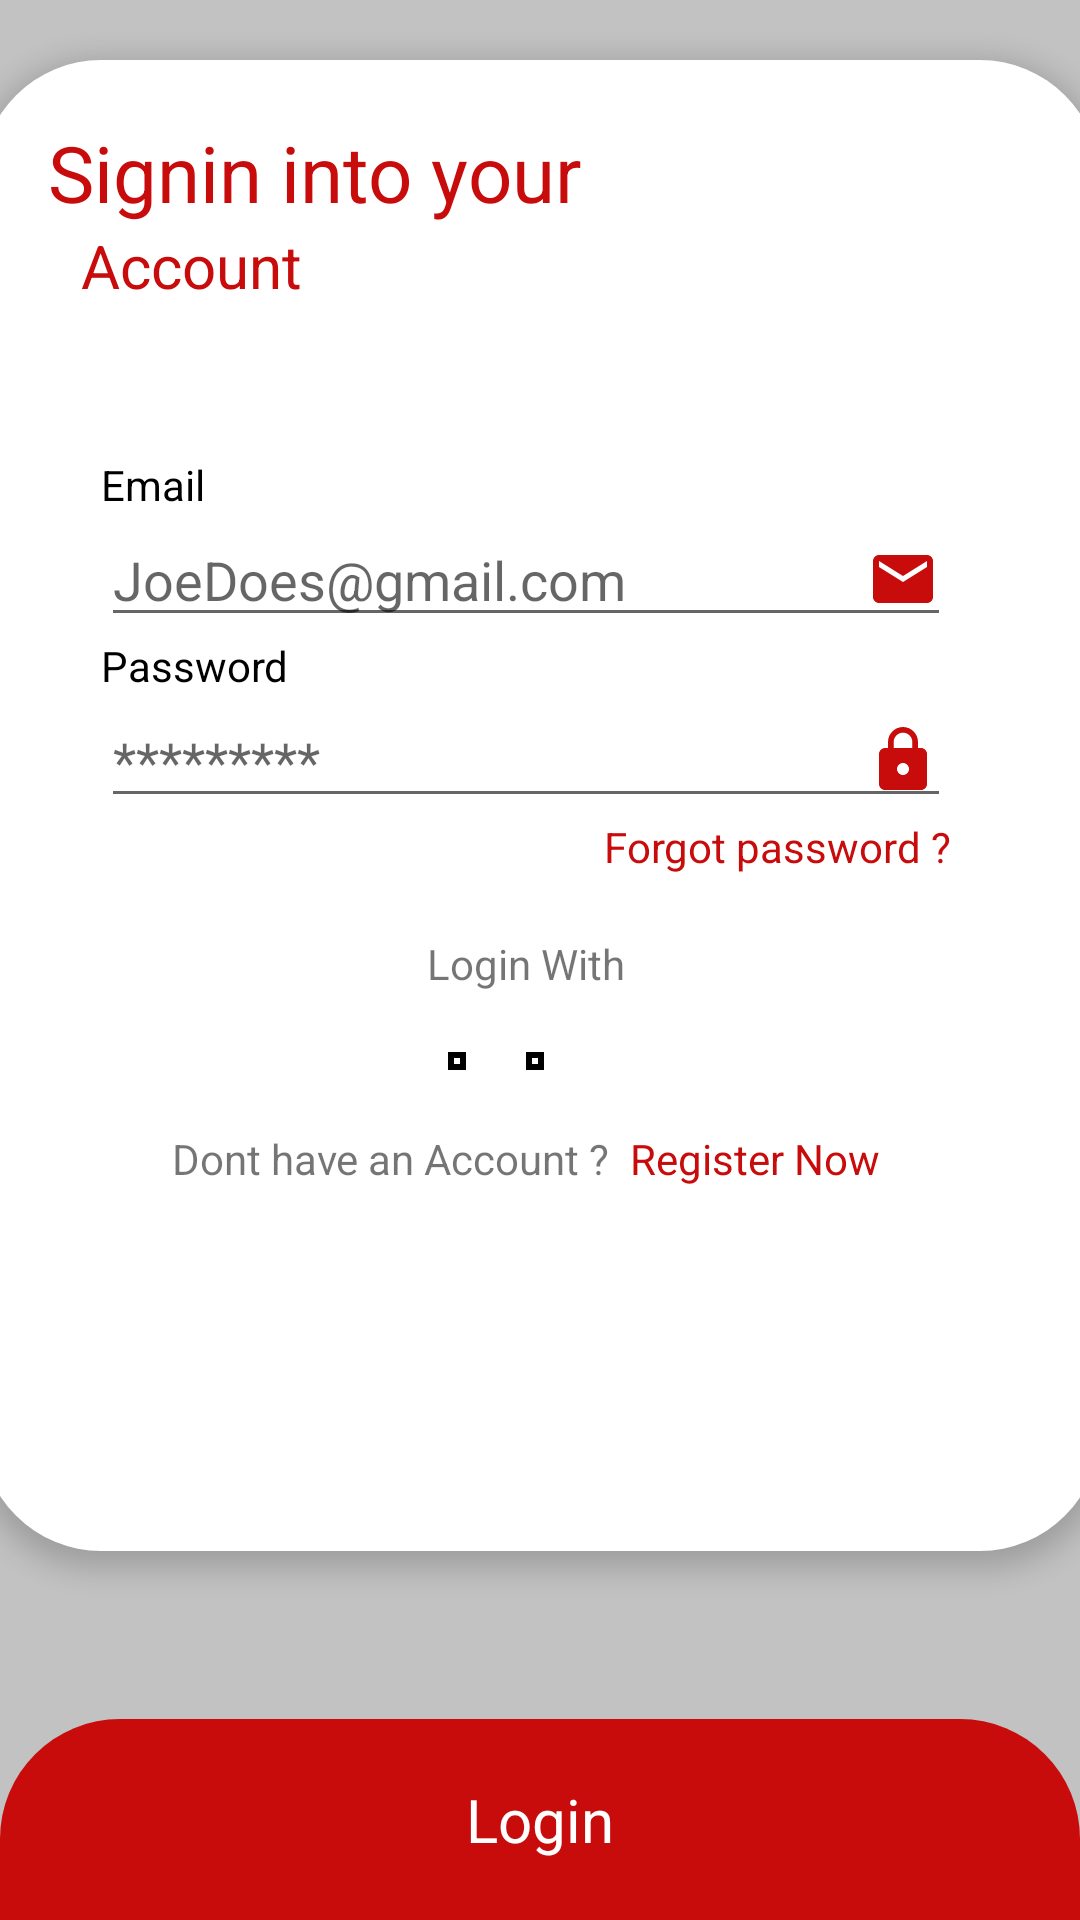

Android layout source for this screen:
<!-- AndroidManifest.xml: application theme Theme.SocialX -->
<!-- res/layout/fragment_sign_in.xml -->
<?xml version="1.0" encoding="utf-8"?>
    <androidx.constraintlayout.widget.ConstraintLayout
        xmlns:android="http://schemas.android.com/apk/res/android"
        xmlns:app="http://schemas.android.com/apk/res-auto"
        xmlns:tools="http://schemas.android.com/tools"
        android:layout_width="match_parent"
        android:background="#6666"
        android:layout_height="match_parent"
        tools:context=".signInFragment">

        <androidx.constraintlayout.widget.ConstraintLayout
            android:id="@+id/sign_in_user_login_btn"
            android:layout_width="match_parent"
            android:layout_height="wrap_content"
            android:layout_marginTop="20dp"
            android:background="@drawable/background_top"
            app:layout_constraintBottom_toBottomOf="parent"
            app:layout_constraintEnd_toEndOf="parent"
            app:layout_constraintHeight_percent=".78"
            app:layout_constraintStart_toStartOf="parent">

            <TextView
                android:layout_width="wrap_content"
                android:layout_height="wrap_content"
                android:text="Login"
                android:padding="20sp"
                android:textColor="@color/white"
                app:layout_constraintBottom_toBottomOf="parent"
                app:layout_constraintEnd_toEndOf="parent"
                app:layout_constraintStart_toStartOf="parent"
                android:textSize="20sp"
                app:layout_constraintTop_toTopOf="parent">

            </TextView>

        </androidx.constraintlayout.widget.ConstraintLayout>


        <androidx.constraintlayout.widget.ConstraintLayout
            android:layout_width="match_parent"
            android:layout_height="0dp"
            android:layout_marginStart="-7dp"
            android:layout_marginTop="20dp"
            android:layout_marginEnd="-7dp"
            android:elevation="5dp"
            android:layout_marginBottom="?attr/actionBarSize"
            android:background="@drawable/viewpager_background"
            app:layout_constraintBottom_toTopOf="@+id/sign_in_user_login_btn"
            app:layout_constraintEnd_toEndOf="parent"
            app:layout_constraintHorizontal_bias="1.0"
            app:layout_constraintStart_toStartOf="parent"
            app:layout_constraintTop_toTopOf="parent"
            app:layout_constraintVertical_bias="1.0">

            <TextView
                android:id="@+id/textView"
                android:layout_width="wrap_content"
                android:layout_marginTop="20sp"
                android:layout_height="wrap_content"
                android:text="Signin into your"
                android:textColor="@color/red"
                android:textSize="26sp"
                app:layout_constraintEnd_toEndOf="parent"
                app:layout_constraintHorizontal_bias="0.114"
                app:layout_constraintStart_toStartOf="parent"
                app:layout_constraintTop_toTopOf="parent">

            </TextView>

            <TextView
                android:id="@+id/textView2"
                android:layout_width="wrap_content"
                android:layout_height="wrap_content"
                android:text="Account"
                android:textColor="@color/red"
                android:textSize="20sp"
                app:layout_constraintEnd_toEndOf="parent"
                app:layout_constraintHorizontal_bias="0.111"
                app:layout_constraintStart_toStartOf="parent"
                app:layout_constraintTop_toBottomOf="@+id/textView">

            </TextView>

            <RelativeLayout
                android:layout_width="match_parent"
                android:layout_height="0dp"
                android:layout_marginStart="40dp"
                android:layout_marginEnd="50dp"
               android:layout_marginTop="50dp"
                android:layout_marginBottom="20dp"
                app:layout_constraintBottom_toBottomOf="parent"
                app:layout_constraintEnd_toEndOf="parent"
                app:layout_constraintHorizontal_bias="1.0"
                app:layout_constraintStart_toStartOf="parent"
                app:layout_constraintTop_toBottomOf="@+id/textView2">

                <LinearLayout
                    android:layout_width="match_parent"
                    android:layout_height="wrap_content"
                    android:orientation="vertical">

                    <TextView
                        android:layout_width="wrap_content"
                        android:layout_height="wrap_content"
                        android:textColor="@color/black"
                        android:text="Email">

                    </TextView>

                    <EditText
                        android:id="@+id/sign_in_user_email"
                        android:layout_width="match_parent"
                        android:layout_height="wrap_content"
                        android:drawableEnd="@drawable/ic_email_24"
                        android:hint="JoeDoes@gmail.com">

                    </EditText>

                    <TextView
                        android:layout_width="wrap_content"
                        android:layout_height="wrap_content"
                        android:textColor="@color/black"
                        android:text="Password">

                    </TextView>

                    <EditText
                        android:id="@+id/sign_in_user_password"
                        android:layout_width="match_parent"
                        android:layout_height="wrap_content"
                        android:drawableEnd="@drawable/ic_password_lock_icon"
                        android:hint="*********"
                        android:inputType="textPassword" />

                    <TextView
                        android:id="@+id/sign_in_user_forget_pass"
                        android:layout_width="wrap_content"
                        android:layout_height="wrap_content"
                        android:layout_gravity="end"
                        android:textSize="14sp"
                        android:textColor="@color/red"
                        android:text="Forgot password ?">

                    </TextView>

                    <TextView
                        android:layout_width="wrap_content"
                        android:layout_height="wrap_content"
                        android:layout_gravity="center"
                        android:layout_marginTop="20dp"
                        android:text="Login With"/>

                    <LinearLayout
                        android:layout_width="wrap_content"
                        android:layout_height="wrap_content"
                        android:layout_gravity="center"

                        android:orientation="horizontal">

                        <ImageView
                            android:id="@+id/sign_in_user_google_account"
                            android:layout_width="wrap_content"
                            android:layout_height="wrap_content"
                            android:padding="3dp"
                            android:layout_marginTop="20dp"
                            android:background="@drawable/square_box_border"
                            android:src="@drawable/google"/>

                        <ImageView
                            android:layout_width="wrap_content"
                            android:layout_height="wrap_content"
                            android:padding="3dp"
                            android:layout_marginTop="20dp"
                            android:background="@drawable/square_box_border"
                            android:id="@+id/sign_in_user_facebook"
                            android:layout_margin="20dp"
                            android:src="@drawable/facebook"/>
/
                    </LinearLayout>

                    <LinearLayout
                        android:layout_width="wrap_content"
                        android:layout_height="wrap_content"
                        android:layout_gravity="center"
                        android:orientation="horizontal">

                        <TextView
                            android:layout_width="wrap_content"
                            android:layout_height="wrap_content"
                            android:text="Dont have an Account ? ">

                        </TextView>

                        <TextView
                            android:id="@+id/sign_in_user_register_now"
                            android:layout_width="wrap_content"
                            android:layout_height="wrap_content"
                            android:textColor="@color/red"
                            android:text=" Register Now">

                        </TextView>
                    </LinearLayout>
                </LinearLayout>
            </RelativeLayout>
        </androidx.constraintlayout.widget.ConstraintLayout>


    </androidx.constraintlayout.widget.ConstraintLayout>
<!-- resources referenced by this layout -->
<resources>
  <color name="black">#FF000000</color>
  <color name="red">#C80B0B</color>
  <color name="white">#FFFFFFFF</color>
  <!-- drawable background_top (drawable-v24) -->
  <?xml version="1.0" encoding="utf-8"?>
  <shape
      xmlns:android="http://schemas.android.com/apk/res/android"
      android:shape="rectangle"
      >
      <solid android:color="@color/red">
      </solid>
  <corners android:topLeftRadius="40dp"
      android:topRightRadius="40dp" >
  
  </corners>
  </shape>
  <!-- drawable ic_email_24 (drawable) -->
  <vector android:height="24dp" android:tint="#C80B0B"
      android:viewportHeight="24" android:viewportWidth="24"
      android:width="24dp" xmlns:android="http://schemas.android.com/apk/res/android">
      <path android:fillColor="@android:color/white" android:pathData="M20,4L4,4c-1.1,0 -1.99,0.9 -1.99,2L2,18c0,1.1 0.9,2 2,2h16c1.1,0 2,-0.9 2,-2L22,6c0,-1.1 -0.9,-2 -2,-2zM20,8l-8,5 -8,-5L4,6l8,5 8,-5v2z"/>
  </vector>
  <!-- drawable ic_password_lock_icon (drawable) -->
  <vector android:height="24dp" android:tint="#C80B0B"
      android:viewportHeight="24" android:viewportWidth="24"
      android:width="24dp" xmlns:android="http://schemas.android.com/apk/res/android">
      <path android:fillColor="@android:color/white" android:pathData="M18,8h-1L17,6c0,-2.76 -2.24,-5 -5,-5S7,3.24 7,6v2L6,8c-1.1,0 -2,0.9 -2,2v10c0,1.1 0.9,2 2,2h12c1.1,0 2,-0.9 2,-2L20,10c0,-1.1 -0.9,-2 -2,-2zM12,17c-1.1,0 -2,-0.9 -2,-2s0.9,-2 2,-2 2,0.9 2,2 -0.9,2 -2,2zM15.1,8L8.9,8L8.9,6c0,-1.71 1.39,-3.1 3.1,-3.1 1.71,0 3.1,1.39 3.1,3.1v2z"/>
  </vector>
  <!-- drawable square_box_border (drawable) -->
  <?xml version="1.0" encoding="utf-8"?>
  <shape
      xmlns:android="http://schemas.android.com/apk/res/android"
      android:shape="rectangle"
      >
  
      <solid android:color="#FFFF">
      </solid>
  
  
      <stroke android:width="2dp"
          android:color="@color/black"
          />
  </shape>
  <!-- drawable viewpager_background (drawable) -->
  <?xml version="1.0" encoding="utf-8"?>
  <shape
      xmlns:android="http://schemas.android.com/apk/res/android"
      android:shape="rectangle"
      >
      <solid android:color="@color/white">
      </solid>
      <corners
         android:radius="40sp">
  
      </corners>
  </shape>
  <style name="Theme.SocialX" parent="Theme.MaterialComponents.DayNight.NoActionBar">
          
          <item name="colorPrimary">@color/red</item>
          <item name="colorPrimaryVariant">@color/red</item>
          <item name="colorOnPrimary">@color/white</item>
          
          <item name="colorSecondary">@color/teal_200</item>
          <item name="colorSecondaryVariant">@color/teal_700</item>
          <item name="colorOnSecondary">@color/black</item>
          
          <item name="android:statusBarColor" tools:targetApi="l">?attr/colorPrimaryVariant</item>
          
      </style>
  <color name="teal_200">#FF03DAC5</color>
  <color name="teal_700">#FF018786</color>
</resources>
